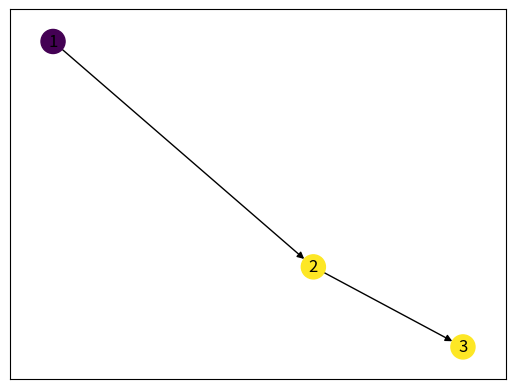

Generate this figure with matplotlib:
import matplotlib.pyplot as plt
import numpy as np
import networkx as nx

edges = [(1, 2, {"weight": 1}), (2, 3, {"weight": 10})]
nodes = [(1, {"color":"green"}), (3, {"color":"red"}), (2, {"color":"blue"})]
cmap = plt.cm.get_cmap('viridis')  # You can choose any colormap you like

node_labels = np.array([1, 2, 2])

# Normalize the node labels to be between 0 and 1
norm = plt.Normalize(vmin=node_labels.min(), vmax=node_labels.max())
node_colors = cmap(norm(node_labels))
color_map = node_colors

G = nx.DiGraph()
G.add_nodes_from(nodes)
G.add_edges_from(edges)
nx.draw_networkx(G, node_color = color_map)
plt.show()
